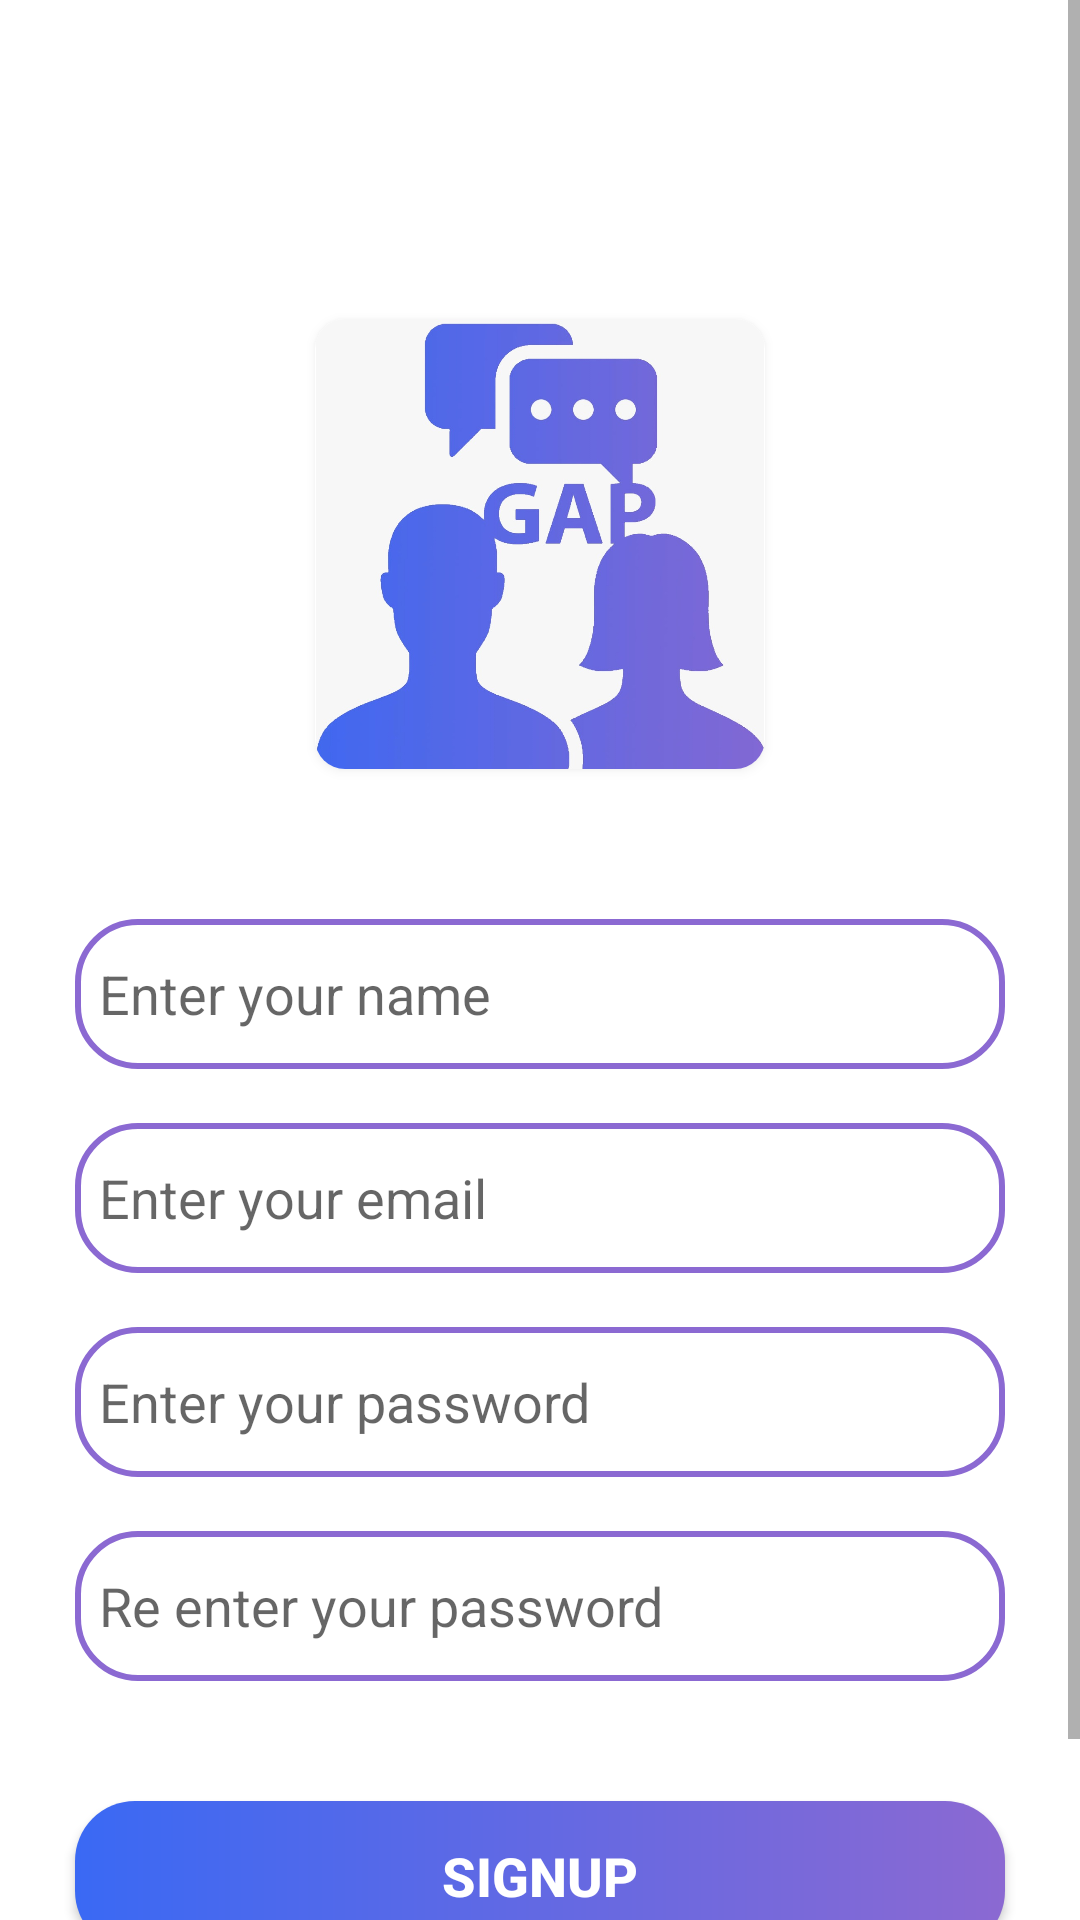

Write the Android layout XML for this screen, with the resource values it uses.
<!-- AndroidManifest.xml: application theme AppTheme -->
<!-- res/layout/activity_signup_activity.xml -->
<?xml version="1.0" encoding="utf-8"?>
<ScrollView xmlns:android="http://schemas.android.com/apk/res/android"
    xmlns:app="http://schemas.android.com/apk/res-auto"
    xmlns:tools="http://schemas.android.com/tools"
    android:layout_width="match_parent"
    android:layout_height="match_parent"
    android:background="@android:color/white">
<androidx.constraintlayout.widget.ConstraintLayout xmlns:android="http://schemas.android.com/apk/res/android"
    xmlns:app="http://schemas.android.com/apk/res-auto"
    xmlns:tools="http://schemas.android.com/tools"
    android:layout_width="match_parent"
    android:layout_height="match_parent"
    tools:context=".activities.Signup_activity"
    android:background="@drawable/signupbackground">

    <TextView
        android:id="@+id/TVsignupname"
        android:layout_width="wrap_content"
        android:layout_height="wrap_content"
        android:layout_marginTop="16dp"
        android:text="SignUp"
        android:textColor="@android:color/white"
        android:textSize="30dp"
        android:textStyle="bold"
        app:layout_constraintEnd_toEndOf="parent"
        app:layout_constraintHorizontal_bias="0.498"
        app:layout_constraintStart_toStartOf="parent"
        app:layout_constraintTop_toTopOf="parent" />

    <androidx.cardview.widget.CardView
        android:id="@+id/cardView"
        android:layout_marginTop="50dp"
        android:layout_width="150dp"
        android:layout_height="150dp"
        app:cardCornerRadius="10dp"
        android:layout_marginLeft="90dp"
        android:layout_marginRight="90dp"
        app:layout_constraintEnd_toEndOf="parent"
        android:background="@android:color/white"
        android:outlineSpotShadowColor="@android:color/darker_gray"
        android:outlineAmbientShadowColor="@android:color/darker_gray"
        app:layout_constraintStart_toStartOf="parent"
        app:layout_constraintTop_toBottomOf="@+id/TVsignupname">
        <ImageView
            android:layout_width="match_parent"
            android:layout_height="match_parent"
            android:src="@drawable/logo"/>

    </androidx.cardview.widget.CardView>

    <EditText
        android:id="@+id/Etsignupname"
        android:layout_width="match_parent"
        android:layout_height="50dp"
        android:layout_marginLeft="25dp"
        android:layout_marginRight="25dp"
        android:layout_marginTop="50dp"
        android:background="@drawable/edittextbackground"
        android:ems="10"
        android:hint="Enter your name"
        android:inputType="textPersonName"
        android:padding="8dp"
        app:layout_constraintEnd_toEndOf="parent"
        app:layout_constraintHorizontal_bias="0.68"
        app:layout_constraintStart_toStartOf="parent"
        app:layout_constraintTop_toBottomOf="@+id/cardView" />

    <EditText
        android:id="@+id/Etsignupemail"
        android:layout_width="match_parent"
        android:layout_height="50dp"
        android:layout_marginTop="18dp"
        android:layout_marginLeft="25dp"
        android:layout_marginRight="25dp"
        android:ems="10"
        android:inputType="textPersonName"
        android:hint="Enter your email"
        android:background="@drawable/edittextbackground"
        android:padding="8dp"
        app:layout_constraintEnd_toEndOf="parent"
        app:layout_constraintHorizontal_bias="0.348"
        app:layout_constraintStart_toStartOf="parent"
        app:layout_constraintTop_toBottomOf="@+id/Etsignupname" />

    <EditText
        android:id="@+id/ETsignuppassword"
        android:layout_width="match_parent"
        android:layout_height="50dp"
        android:layout_marginTop="18dp"
        android:layout_marginRight="25dp"
        android:layout_marginLeft="25dp"
        android:ems="10"
        android:inputType="textPersonName"
        android:hint="Enter your password"
        android:background="@drawable/edittextbackground"
        android:padding="8dp"
        app:layout_constraintEnd_toEndOf="parent"
        app:layout_constraintStart_toStartOf="parent"
        app:layout_constraintTop_toBottomOf="@+id/Etsignupemail" />

    <EditText
        android:id="@+id/Etsignuprepasswrod"
        android:layout_width="match_parent"
        android:layout_height="50dp"
        android:layout_marginLeft="25dp"
        android:layout_marginRight="25dp"
        android:layout_marginTop="18dp"
        android:ems="10"
        android:inputType="textPersonName"
        android:hint="Re enter your password"
        android:background="@drawable/edittextbackground"
        android:padding="8dp"
        app:layout_constraintEnd_toEndOf="parent"
        app:layout_constraintStart_toStartOf="parent"
        app:layout_constraintTop_toBottomOf="@+id/ETsignuppassword" />

    <Button
        android:id="@+id/btnsave"
        android:layout_width="match_parent"
        android:layout_height="50dp"
        android:layout_marginLeft="25dp"
        android:layout_marginTop="40dp"
        android:layout_marginRight="25dp"
        android:background="@drawable/buttons_style"
        android:text="Signup"
        android:textColor="@android:color/white"
        android:textSize="18sp"
        android:textStyle="bold"
        app:layout_constraintEnd_toEndOf="parent"
        app:layout_constraintHorizontal_bias="0.515"
        app:layout_constraintStart_toStartOf="parent"
        app:layout_constraintTop_toBottomOf="@+id/Etsignuprepasswrod" />

    <TextView
        android:id="@+id/textView"
        android:layout_width="wrap_content"
        android:layout_height="wrap_content"
        android:layout_marginTop="32dp"
        android:text="Already have and account:"
        android:textColor="@color/projectcolor2"
        android:textSize="18sp"
        app:layout_constraintEnd_toEndOf="@+id/btnsave"
        app:layout_constraintHorizontal_bias="0.385"
        app:layout_constraintStart_toStartOf="@+id/btnsave"
        app:layout_constraintTop_toBottomOf="@+id/btnsave" />

    <TextView
        android:id="@+id/Tvbacktosignin"
        android:layout_width="wrap_content"
        android:layout_height="wrap_content"
        android:layout_marginStart="8dp"
        android:text="SignIn"
        android:textColor="@color/projectcolor1"
        android:textSize="19sp"
        android:textStyle="bold"
        app:layout_constraintBottom_toBottomOf="@+id/textView"
        app:layout_constraintStart_toEndOf="@+id/textView"
        app:layout_constraintTop_toTopOf="@+id/textView"
        app:layout_constraintVertical_bias="1.0" />


</androidx.constraintlayout.widget.ConstraintLayout>
</ScrollView>
<!-- resources referenced by this layout -->
<resources>
  <color name="projectcolor1">#3a69f4</color>
  <color name="projectcolor2">#8b69d2</color>
  <!-- drawable buttons_style (drawable) -->
  <?xml version="1.0" encoding="utf-8"?>
  <shape xmlns:android="http://schemas.android.com/apk/res/android" android:shape="rectangle">
      <gradient android:startColor="@color/projectcolor2"
          android:endColor="@color/projectcolor1"
          android:angle="180"/>
  <corners android:radius="20dp"
      />
  </shape>
  <!-- drawable edittextbackground (drawable) -->
  <?xml version="1.0" encoding="utf-8"?>
  <shape xmlns:android="http://schemas.android.com/apk/res/android" android:shape="rectangle">
  
      <corners android:radius="10dp"/>
      <stroke android:color="@color/projectcolor2"
          android:width="2dp"/>
      <corners android:radius="20dp"/>
  </shape>
  <!-- drawable logo: jpg bitmap (drawable, 57208 bytes) -->
  <style name="AppTheme" parent="Theme.AppCompat.Light.NoActionBar">
          
          <item name="colorPrimary">@color/colorPrimary</item>
          <item name="colorPrimaryDark">@color/colorPrimaryDark</item>
          <item name="colorAccent">@color/colorAccent</item>
      </style>
  <color name="colorPrimary">#6200EE</color>
  <color name="colorPrimaryDark">#3700B3</color>
  <color name="colorAccent">#03DAC5</color>
</resources>
